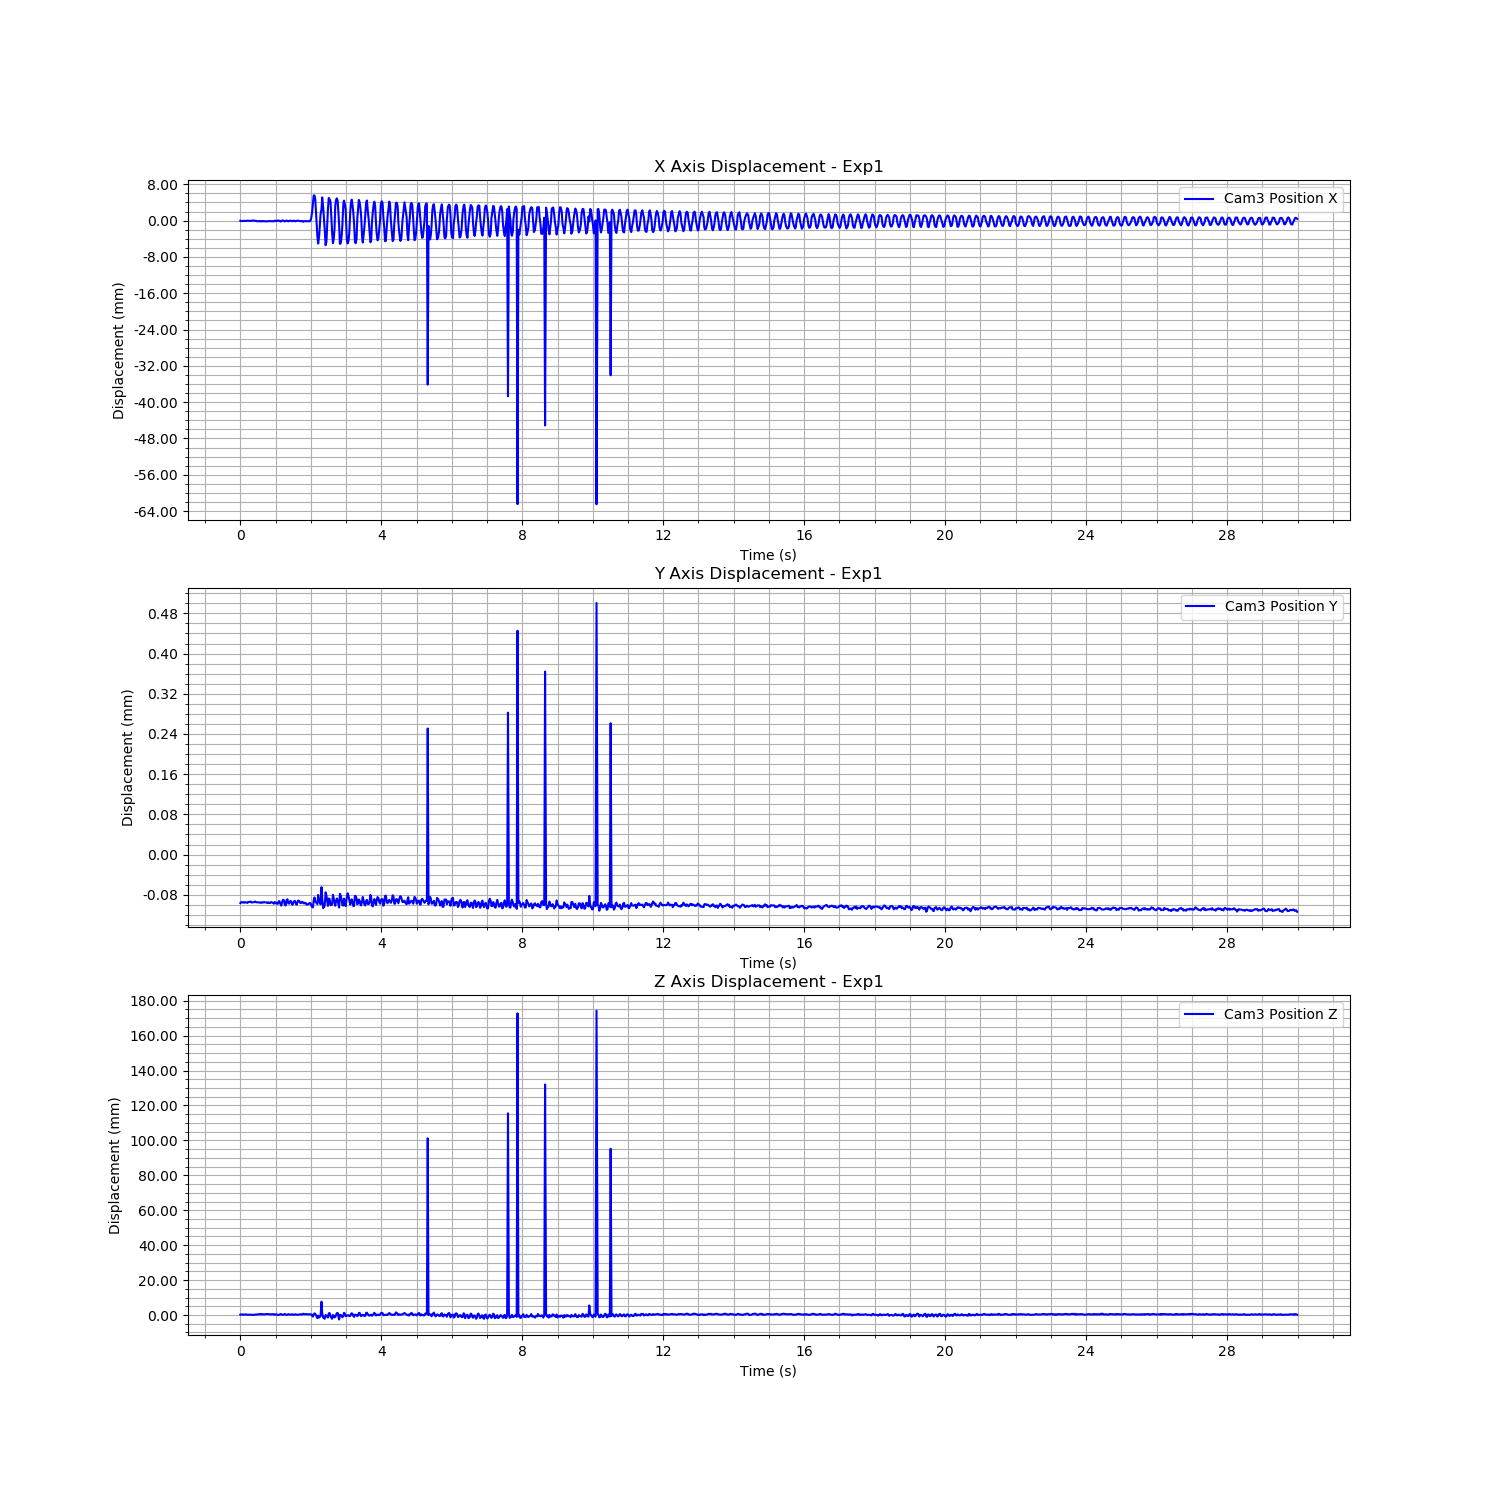

The file beside this chart, header and first rows:
Time (s), Cam3 Fiducial ID, Cam3 Position X, Cam3 Position Y, Cam3 Position Z, Cam3 Rotation X, Cam3 Rotation Y, Cam3 Rotation Z, Cam3 Rotation W
1723899759, 0, -3.276035924119946e-05, -9.651291367450647e-05, 0.0001886, -0.002091, 0.0003389, -0.0003743, 1
1723899759, 0, -0.000109, -9.475073554945022e-05, 0.0003673, -0.001935, 0.0005562, -0.000421, 1
1723899759, 0, -0.0001031, -9.500650305817738e-05, 0.0003084, -0.001038, 4.6869661925628165e-06, -0.0003713, 1
1723899759, 0, -3.813306505312986e-05, -9.557143076876216e-05, 0.0001319, -0.001057, 0.0001689, -0.0003367, 1
1723899759, 0, -9.37976531480657e-05, -9.448729262090103e-05, 0.0003031, -0.001401, 0.0002308, -0.0003603, 1
1723899759, 0, -3.214869960308809e-05, -9.571911536973153e-05, 0.0001893, -0.001632, 0.0002563, -0.0003599, 1
1723899759, 0, -7.769142347305942e-05, -9.505672685231265e-05, 0.000339, -0.002443, -0.000292, -0.0003546, 1
1723899759, 0, -5.866928046714974e-05, -9.555992901098942e-05, 0.000299, -0.002322, -0.0001885, -0.0003406, 1
1723899759, 0, 3.152053594723528e-07, -9.618301465009582e-05, 0.0001305, -0.002637, -7.277160381865428e-05, -0.0003998, 1
1723899759, 0, -3.0494078182595065e-05, -9.46223857189192e-05, 0.0001668, -0.001651, 0.0004613, -0.0004012, 1
1723899759, 0, -4.603723214935764e-05, -9.415843043864889e-05, 0.0001776, -0.001685, 0.0002094, -0.0003745, 1
1723899759, 0, -7.248660404718737e-05, -9.422749516766321e-05, 0.0002195, -0.000967, -1.6898114512264373e-05, -0.0003745, 1
1723899759, 0, -5.4713566588948105e-05, -9.35353203591372e-05, 0.000179, -0.0007821, -2.3827014997264384e-06, -0.0003517, 1
1723899759, 0, -1.6544323364971772e-05, -9.542129680264445e-05, 0.0001257, -0.001086, 0.0005769, -0.0003762, 1
1723899759, 0, -1.2332722546619312e-05, -9.525831251033285e-05, 0.000141, -0.001961, 0.0001958, -0.0003822, 1
1723899759, 0, 3.6595378566479445e-05, -9.494623457983342e-05, 3.558582385955102e-05, -0.002461, 8.014259471745593e-06, -0.0003813, 1
1723899759, 0, -2.612884096187641e-05, -9.450135435504693e-05, 0.0002068, -0.002446, -0.0001019, -0.0003771, 1
1723899759, 0, -6.64815349633842e-05, -9.336456328440372e-05, 0.0002767, -0.001717, 0.0003274, -0.0003198, 1
1723899759, 0, -2.880686207826002e-05, -9.506392341007739e-05, 0.0001496, -0.001812, 0.0005896, -0.0004122, 1
1723899759, 0, -0.0001131, -9.502531741702404e-05, 0.0003333, -0.0009981, 7.449221667432333e-05, -0.0003977, 1
1723899759, 0, -0.00016, -9.495521899507559e-05, 0.0004626, -0.001175, -9.756721879325543e-05, -0.0003744, 1
1723899759, 0, -0.0001056, -9.526625309578693e-05, 0.0003572, -0.001122, 0.0004429, -0.000386, 1
1723899760, 0, -9.059687295698194e-05, -9.568610579147505e-05, 0.0003402, -0.00112, 0.0003482, -0.0003356, 1
1723899760, 0, -0.0001738, -9.51704264465892e-05, 0.0006102, -0.002267, -0.0003948, -0.0003868, 1
1723899760, 0, -0.0001052, -9.608324165019502e-05, 0.0004256, -0.002433, -0.000225, -0.0003537, 1
1723899760, 0, -0.0001577, -9.499099300008821e-05, 0.0005488, -0.00253, -0.0003062, -0.000384, 1
1723899760, 0, -8.476866546778792e-05, -9.56325510093586e-05, 0.0003367, -0.002172, 0.00012, -0.0003648, 1
1723899760, 0, -0.0001355, -9.458073554488865e-05, 0.0004112, -0.001496, 0.000123, -0.0003986, 1
1723899760, 0, -0.0001304, -9.49946507514562e-05, 0.0003688, -0.0008384, -0.0001584, -0.000416, 1
1723899760, 0, -0.0001604, -9.520597664492465e-05, 0.0004978, -0.00141, 0.0003243, -0.0004012, 1
1723899760, 0, -0.0001746, -9.528996076919901e-05, 0.0005572, -0.001451, 0.0003721, -0.0004133, 1
1723899760, 0, -0.0001556, -9.659269844006793e-05, 0.0005427, -0.002149, -0.0001526, -0.0004248, 1
1723899760, 0, -0.0001354, -9.504079216020761e-05, 0.0005047, -0.002298, -0.0003494, -0.0003128, 1
1723899760, 0, -0.0001299, -9.650496196913363e-05, 0.0004873, -0.002683, -0.000251, -0.0004076, 1
1723899760, 0, -8.204748798298057e-05, -9.621900283073845e-05, 0.0003375, -0.002533, -7.049244797942754e-05, -0.0003867, 1
1723899760, 0, -0.0001374, -9.450192620852994e-05, 0.0004286, -0.001634, 0.0003316, -0.000401, 1
1723899760, 0, -0.0001178, -9.53353907745883e-05, 0.000345, -0.0009639, -7.942125130550068e-05, -0.0003685, 1
1723899760, 0, -0.0001631, -9.627630508207845e-05, 0.000468, -0.0006402, -0.0001577, -0.0003686, 1
1723899760, 0, -0.0001481, -9.78250537859059e-05, 0.0004738, -0.00146, 0.000301, -0.0004222, 1
1723899760, 0, -1.8438964664831053e-05, -9.451629187287721e-05, 0.0001654, -0.002542, 0.000107, -0.0003521, 1
1723899760, 0, -4.4539294778168084e-05, -9.546947732781926e-05, 0.0002609, -0.00235, -0.0001754, -0.0003657, 1
1723899760, 0, -0.0001011, -9.742187871901518e-05, 0.0004151, -0.002359, -0.000262, -0.0003846, 1
1723899760, 0, -3.216321795545453e-05, -9.665118529510327e-05, 0.0001999, -0.00291, 0.0001244, -0.0004303, 1
1723899760, 0, 3.2762286845025714e-05, -9.795290774473558e-05, 4.266898210599426e-06, -0.00212, 0.0005312, -0.0004208, 1
1723899760, 0, -2.2669870490519235e-05, -9.270088536097165e-05, 9.03709661659263e-05, -0.001801, 0.0003276, -0.0004305, 1
1723899760, 0, -4.58388504075296e-05, -9.310654736744537e-05, 0.000153, -0.001058, 0.0001299, -0.0004023, 1
1723899760, 0, -0.0002051, -9.771431945125955e-05, 0.0005743, -0.001029, -0.0003207, -0.0004377, 1
1723899760, 0, -0.0001402, -0.0001017, 0.0004491, -0.001525, 0.0003392, -0.0005006, 1
1723899760, 0, 9.627286083915664e-06, -9.479190773838688e-05, 0.0001046, -0.002422, -6.609831092295225e-05, -0.0003483, 1
1723899760, 0, 2.546134792158903e-05, -8.98856056185999e-05, 7.598614757232976e-05, -0.002459, -3.6388023559811015e-05, -0.0004272, 1
1723899760, 0, -6.536270194549086e-05, -9.080334469991282e-05, 0.0003144, -0.002557, -0.0002743, -0.0004158, 1
1723899760, 0, -0.0001781, -9.93330008698725e-05, 0.000567, -0.001957, 0.0002302, -0.0004553, 1
1723899760, 0, -9.989463132312188e-05, -0.0001015, 0.000345, -0.001954, 0.0003701, -0.0005187, 1
1723899760, 0, 8.055006071274005e-06, -9.157125556244232e-05, 3.9324535833812045e-05, -0.001766, 0.0004181, -0.0004164, 1
1723899760, 0, -3.316147776464579e-05, -8.89751106574639e-05, 0.0001239, -0.001782, 6.111251415452577e-05, -0.0005093, 1
1723899760, 0, -0.0001826, -9.694404656270259e-05, 0.0005192, -0.0008044, -0.0004493, -0.0004329, 1
1723899760, 0, -6.648856620015012e-05, -9.77696360698202e-05, 0.0003098, -0.002385, -0.0002584, -0.0003855, 1
1723899760, 0, -2.423039989188713e-05, -9.33884213673657e-05, 0.0002131, -0.002266, -0.0002089, -0.0003726, 1
1723899760, 0, -9.620597140970327e-06, -9.228286750814134e-05, 0.0001477, -0.002737, -8.479184112217497e-05, -0.0003611, 1
1723899760, 0, -0.0001004, -9.631358648044384e-05, 0.00036, -0.001699, 0.0004094, -0.0004042, 1
... 1,187 more rows
